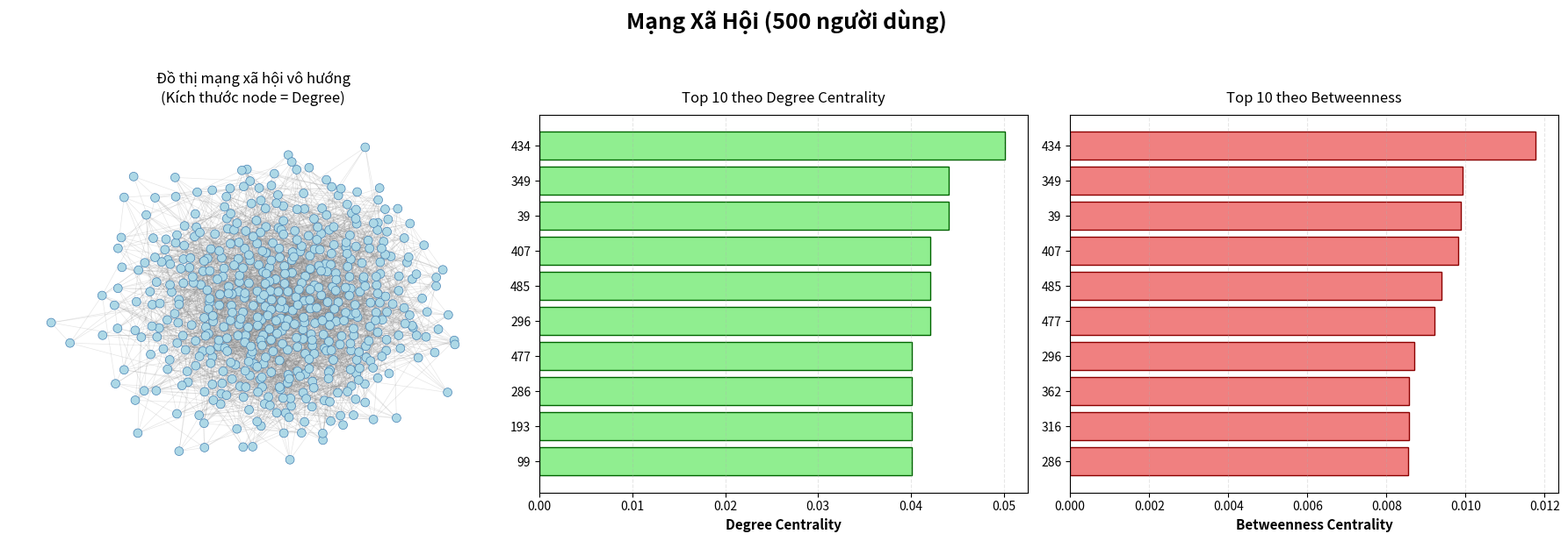

The matplotlib source for this figure:
"""
Module tạo và phân tích mạng xã hội
Chức năng: Tạo mạng xã hội ngẫu nhiên, tính toán chỉ số mạng, trực quan hóa đồ thị
"""

import pandas as pd
import networkx as nx
import matplotlib
matplotlib.use('Agg')  # Use non-GUI backend
import matplotlib.pyplot as plt
import os
import numpy as np
import random
import logging
from datetime import datetime
from pathlib import Path

# Cấu hình logging
logging.basicConfig(
    level=logging.INFO,
    format='%(asctime)s - %(levelname)s - %(message)s'
)
logger = logging.getLogger(__name__)


class SocialNetworkGenerator:
    """
    Lớp tạo và phân tích mạng xã hội
    
    Attributes:
        num_users (int): Số lượng người dùng
        seed (int): Seed cho random
        users (list): Danh sách người dùng
        relationships (list): Danh sách quan hệ
        graph (nx.Graph): Đồ thị NetworkX
        output_dir (str): Thư mục output
    """
    
    def __init__(self, num_users: int = 100, seed: int = 42, output_dir: str = None):
        """
        Khởi tạo bộ tạo mạng xã hội
        
        Args:
            num_users (int): Số lượng người dùng (mặc định 100)
            seed (int): Seed cho random (mặc định 42)
            output_dir (str): Thư mục xuất dữ liệu nếu muốn chỉ định riêng
            
        Raises:
            ValueError: Nếu num_users <= 0
        """
        if num_users <= 0:
            raise ValueError("num_users phải > 0")
        
        self.num_users = num_users
        self.seed = seed
        random.seed(seed)
        np.random.seed(seed)
        
        self.users = []
        self.relationships = []
        self.graph = None
        if output_dir:
            self.output_dir = str(output_dir)
            os.makedirs(self.output_dir, exist_ok=True)
        else:
            self.output_dir = self._create_output_dir()
        logger.info(f"Khởi tạo SocialNetworkGenerator: {num_users} users, seed={seed}")
    
    def _create_output_dir(self) -> str:
        """
        Tạo thư mục output với timestamp
        
        Returns:
            str: Đường dẫn thư mục output
            
        Raises:
            OSError: Nếu không thể tạo thư mục
        """
        try:
            timestamp = datetime.now().strftime("%Y%m%d_%H%M%S")
            output_dir = f"output_{self.num_users}_users_{timestamp}"
            os.makedirs(output_dir, exist_ok=True)
            logger.info(f"Thư mục output được tạo: {output_dir}")
            return output_dir
        except OSError as e:
            logger.error(f"Lỗi tạo thư mục output: {e}")
            raise
    
    def generate_users(self) -> list:
        """
        Tạo danh sách người dùng với thông tin ngẫu nhiên
        
        Returns:
            list: Danh sách người dùng
        """
        try:
            logger.info(f"Bắt đầu tạo {self.num_users} người dùng...")
            
            first_names = ["Lê", "Trần", "Nguyễn", "Phạm", "Hoàng", "Phan", "Tôn", "Võ", "Bùi", "Đặng"]
            last_names = ["An", "Bình", "Công", "Dũng", "Em", "Phú", "Giang", "Hà", "Ích", "Kiên"]
            
            for user_id in range(1, self.num_users + 1):
                user = {
                    'user_id': user_id,
                    'name': f"{random.choice(first_names)} {random.choice(last_names)}",
                    'followers_count': random.randint(0, 1000),
                    'posts_count': random.randint(0, 500),
                    'join_date': f"2020-{random.randint(1,12):02d}-{random.randint(1,28):02d}",
                    'verified': random.choice([0, 0, 0, 1])
                }
                self.users.append(user)
            
            logger.info(f"✓ Đã tạo {len(self.users)} người dùng thành công")
            return self.users
        except Exception as e:
            logger.error(f"Lỗi khi tạo người dùng: {e}")
            raise
    
    def generate_relationships(self, relationship_probability: float = 0.15) -> list:
        """
        Tạo quan hệ giữa người dùng (tối ưu hóa cho dữ liệu lớn)
        
        Args:
            relationship_probability (float): Xác suất tạo quan hệ (0-1)
            
        Returns:
            list: Danh sách quan hệ
            
        Raises:
            ValueError: Nếu xác suất không trong khoảng [0, 1]
        """
        if not (0 <= relationship_probability <= 1):
            raise ValueError("relationship_probability phải trong khoảng [0, 1]")
        
        try:
            logger.info(f"Bắt đầu tạo quan hệ (xác suất: {relationship_probability*100}%)...")
            
            user_ids = [u['user_id'] for u in self.users]
            
            # Tối ưu: Sử dụng Erdős–Rényi model cho dữ liệu lớn
            if self.num_users > 1000:
                # Với dữ liệu lớn, sử dụng fast generation
                n = len(user_ids)
                edges = []
                
                # Tính số cạnh dự kiến
                expected_edges = int((n * (n - 1) / 2) * relationship_probability)
                
                # Sinh ngẫu nhiên các cạnh
                random_samples = random.sample(
                    [(user_ids[i], user_ids[j]) for i in range(n) for j in range(i + 1, n)],
                    min(expected_edges, n * (n - 1) // 2)
                )
                
                for user1_id, user2_id in random_samples:
                    edges.append({'user1_id': user1_id, 'user2_id': user2_id})
                
                self.relationships = edges
            else:
                # Với dữ liệu nhỏ, sử dụng method truyền thống
                for i, user1_id in enumerate(user_ids):
                    for user2_id in user_ids[i+1:]:
                        if random.random() < relationship_probability:
                            self.relationships.append({'user1_id': user1_id, 'user2_id': user2_id})
            
            logger.info(f"✓ Đã tạo {len(self.relationships)} quan hệ thành công")
            return self.relationships
        except Exception as e:
            logger.error(f"Lỗi khi tạo quan hệ: {e}")
            raise
    
    def create_graph(self) -> nx.Graph:
        """
        Tạo đồ thị NetworkX từ người dùng và quan hệ
        
        Returns:
            nx.Graph: Đồ thị được tạo
            
        Raises:
            ValueError: Nếu chưa tạo người dùng hoặc quan hệ
        """
        if not self.users:
            raise ValueError("Chưa có người dùng. Gọi generate_users() trước")
        
        try:
            logger.info("Bắt đầu tạo đồ thị...")
            
            self.graph = nx.Graph()
            for user in self.users:
                self.graph.add_node(user['user_id'], **user)
            for rel in self.relationships:
                self.graph.add_edge(rel['user1_id'], rel['user2_id'])
            
            logger.info(f"✓ Đồ thị được tạo: {self.graph.number_of_nodes()} node, {self.graph.number_of_edges()} cạnh")
            return self.graph
        except Exception as e:
            logger.error(f"Lỗi khi tạo đồ thị: {e}")
            raise
    
    def calculate_metrics(self) -> pd.DataFrame:
        """
        Tính toán các chỉ số mạng (centrality measures) với xử lý lỗi tốt
        
        Returns:
            pd.DataFrame: DataFrame chứa các chỉ số
            
        Raises:
            ValueError: Nếu chưa tạo đồ thị
        """
        if self.graph is None:
            raise ValueError("Chưa có đồ thị. Gọi create_graph() trước")
        
        try:
            logger.info("Bắt đầu tính toán các chỉ số mạng...")
            
            # Tính Degree Centrality
            degree = nx.degree_centrality(self.graph)
            
            # Tính Betweenness Centrality
            try:
                if self.graph.number_of_edges() > 0:
                    betweenness = nx.betweenness_centrality(self.graph)
                else:
                    betweenness = {node: 0 for node in self.graph.nodes()}
            except Exception as e:
                logger.warning(f"Betweenness centrality tính toán thất bại: {e}, sử dụng giá trị 0")
                betweenness = {node: 0 for node in self.graph.nodes()}
            
            # Xử lý eigenvector centrality với error handling
            try:
                if self.graph.number_of_edges() > 0:
                    eigenvector = nx.eigenvector_centrality(self.graph, max_iter=1000)
                else:
                    eigenvector = {node: 0 for node in self.graph.nodes()}
            except nx.NetworkXError as e:
                logger.warning(f"Không thể tính eigenvector centrality ({e}), sử dụng giá trị 0")
                eigenvector = {node: 0 for node in self.graph.nodes()}
            except Exception as e:
                logger.warning(f"Lỗi không lường trước trong eigenvector: {e}")
                eigenvector = {node: 0 for node in self.graph.nodes()}
            
            node_ids = list(self.graph.nodes())
            metrics_df = pd.DataFrame({
                'user_id': node_ids,
                'betweenness_centrality': [betweenness.get(node, 0) for node in node_ids],
                'degree_centrality': [degree.get(node, 0) for node in node_ids],
                'eigenvector_centrality': [eigenvector.get(node, 0) for node in node_ids],
            })
            
            metrics_df = metrics_df.sort_values('betweenness_centrality', ascending=False)
            
            logger.info(f"✓ Đã tính toán chỉ số cho {len(metrics_df)} người dùng")
            return metrics_df
        except Exception as e:
            logger.error(f"Lỗi khi tính toán chỉ số: {e}")
            raise
    
    def save_data(self) -> pd.DataFrame:
        """
        Lưu dữ liệu vào các file CSV với xử lý lỗi tốt hơn
        
        Returns:
            pd.DataFrame: DataFrame chỉ số mạng
            
        Raises:
            OSError: Nếu lỗi ghi file
        """
        try:
            logger.info("Bắt đầu lưu dữ liệu...")
            
            # Lưu danh sách người dùng
            users_df = pd.DataFrame(self.users)
            users_csv = os.path.join(self.output_dir, 'users.csv')
            users_df.to_csv(users_csv, index=False)
            logger.info(f"✓ Lưu danh sách người dùng: {users_csv}")
            
            # Lưu quan hệ
            relationships_df = pd.DataFrame(self.relationships)
            relationships_csv = os.path.join(self.output_dir, 'relationships.csv')
            relationships_df.to_csv(relationships_csv, index=False)
            logger.info(f"✓ Lưu quan hệ: {relationships_csv}")
            
            # Lưu ma trận kề (skip nếu quá lớn)
            try:
                if self.graph.number_of_nodes() <= 2000:
                    adj_matrix = nx.to_pandas_adjacency(self.graph)
                    adj_matrix_csv = os.path.join(self.output_dir, 'adjacency_matrix.csv')
                    adj_matrix.to_csv(adj_matrix_csv)
                    logger.info(f"✓ Lưu ma trận kề: {adj_matrix_csv}")
                else:
                    logger.info("⊘ Bỏ qua ma trận kề (dữ liệu quá lớn)")
            except Exception as e:
                logger.warning(f"Không thể lưu ma trận kề: {e}")
            
            # Tính toán và lưu chỉ số
            metrics_df = self.calculate_metrics()
            metrics_csv = os.path.join(self.output_dir, 'metrics.csv')
            metrics_df.to_csv(metrics_csv, index=False)
            logger.info(f"✓ Lưu chỉ số mạng: {metrics_csv}")
            
            return metrics_df
        except OSError as e:
            logger.error(f"Lỗi khi lưu dữ liệu: {e}")
            raise
        except Exception as e:
            logger.error(f"Lỗi không mong muốn khi lưu dữ liệu: {e}")
            raise
    
    def visualize_graph(self, figsize: tuple = (18, 6)) -> None:
        """
        Trực quan hóa đồ thị mạng xã hội (với tối ưu cho dữ liệu lớn)
        
        Args:
            figsize (tuple): Kích thước hình (mặc định (18, 6))
            
        Raises:
            ValueError: Nếu chưa tạo đồ thị
        """
        if self.graph is None:
            raise ValueError("Chưa có đồ thị. Gọi create_graph() trước")
        
        try:
            logger.info("Bắt đầu trực quan hóa đồ thị...")
            
            # Bỏ qua visualization nếu đồ thị quá lớn (>2000 nodes)
            if self.graph.number_of_nodes() > 2000:
                logger.info("⊘ Bỏ qua visualization (đồ thị quá lớn)")
                return
            
            fig, axes = plt.subplots(1, 3, figsize=figsize)
            fig.suptitle(f'Mạng Xã Hội ({self.num_users} người dùng)', fontsize=18, fontweight='bold', y=1.02)
            
            metrics = self.calculate_metrics()
            degree = dict(zip(metrics['user_id'], metrics['degree_centrality']))
            betweenness = dict(zip(metrics['user_id'], metrics['betweenness_centrality']))
            eigenvector = dict(zip(metrics['user_id'], metrics['eigenvector_centrality']))
            
            # Biểu đồ 1: Đồ thị mạng xã hội
            ax1 = axes[0]
            pos = nx.spring_layout(self.graph, k=0.5, iterations=50, seed=42)
            node_sizes = [max(50, degree.get(node, 0.01) * 300) for node in self.graph.nodes()]
            
            nx.draw_networkx_nodes(self.graph, pos, node_size=node_sizes, node_color='lightblue', 
                                  ax=ax1, edgecolors='steelblue', linewidths=0.5)
            nx.draw_networkx_edges(self.graph, pos, edge_color='gray', alpha=0.2, ax=ax1, width=0.5)
            ax1.set_title('Đồ thị mạng xã hội vô hướng\n(Kích thước node = Degree)', fontsize=12, pad=10)
            ax1.axis('off')
            
            # Biểu đồ 2: Top 10 theo Degree Centrality
            ax2 = axes[1]
            top_10 = metrics.nlargest(10, 'degree_centrality')[['user_id', 'degree_centrality']]
            ax2.barh(range(len(top_10)), top_10['degree_centrality'].values, color='lightgreen', 
                    edgecolor='darkgreen', linewidth=1)
            ax2.set_yticks(range(len(top_10)))
            ax2.set_yticklabels(top_10['user_id'].values, fontsize=10)
            ax2.set_xlabel('Degree Centrality', fontsize=11, fontweight='bold')
            ax2.set_title('Top 10 theo Degree Centrality', fontsize=12, pad=10)
            ax2.invert_yaxis()
            ax2.grid(axis='x', alpha=0.3, linestyle='--')
            
            # Biểu đồ 3: Top 10 theo Betweenness Centrality
            ax3 = axes[2]
            top_10_betweenness = metrics.nlargest(10, 'betweenness_centrality')[['user_id', 'betweenness_centrality']]
            ax3.barh(range(len(top_10_betweenness)), top_10_betweenness['betweenness_centrality'].values, 
                    color='lightcoral', edgecolor='darkred', linewidth=1)
            ax3.set_yticks(range(len(top_10_betweenness)))
            ax3.set_yticklabels(top_10_betweenness['user_id'].values, fontsize=10)
            ax3.set_xlabel('Betweenness Centrality', fontsize=11, fontweight='bold')
            ax3.set_title('Top 10 theo Betweenness', fontsize=12, pad=10)
            ax3.invert_yaxis()
            ax3.grid(axis='x', alpha=0.3, linestyle='--')
            
            plt.tight_layout()
            graph_png = os.path.join(self.output_dir, 'graph_visualization.png')
            plt.savefig(graph_png, dpi=150, bbox_inches='tight', facecolor='white')
            logger.info(f"✓ Lưu hình trực quan: {graph_png}")
            
            plt.close()
        except Exception as e:
            logger.warning(f"Lỗi khi trực quan hóa đồ thị (không gây ảnh hưởng): {e}")
    
    def print_statistics(self) -> None:
        """In thống kê mạng xã hội"""
        if self.graph is None:
            logger.warning("Chưa có đồ thị để in thống kê")
            return
        
        try:
            diameter = nx.diameter(self.graph) if nx.is_connected(self.graph) else "N/A"
            
            logger.info("="*60)
            logger.info("THỐNG KÊ MẠNG XÃ HỘI")
            logger.info("="*60)
            logger.info(f"Số người dùng: {self.graph.number_of_nodes()}")
            logger.info(f"Số quan hệ: {self.graph.number_of_edges()}")
            logger.info(f"Mật độ mạng: {nx.density(self.graph):.4f}")
            logger.info(f"Đường kính: {diameter}")
            logger.info("="*60)
        except Exception as e:
            logger.error(f"Lỗi khi in thống kê: {e}")
    
    def run(self, num_users: int = None, relationship_prob: float = 0.15) -> pd.DataFrame:
        """
        Chạy toàn bộ quá trình tạo và phân tích mạng
        
        Args:
            num_users (int): Số người dùng (nếu khác với khởi tạo)
            relationship_prob (float): Xác suất tạo quan hệ
            
        Returns:
            pd.DataFrame: DataFrame chỉ số mạng
        """
        try:
            if num_users:
                if num_users <= 0:
                    raise ValueError("num_users phải > 0")
                self.num_users = num_users
            
            if not (0 <= relationship_prob <= 1):
                raise ValueError("relationship_prob phải trong khoảng [0, 1]")
            
            logger.info("#"*60)
            logger.info("# Tạo MẠNG XÃ HỘI và PHÂN TÍCH ĐỒ THỊ")
            logger.info(f"# Số người dùng: {self.num_users}")
            logger.info(f"# Output: {self.output_dir}")
            logger.info("#"*60)
            
            self.generate_users()
            self.generate_relationships(relationship_prob)
            self.create_graph()
            self.print_statistics()
            self.visualize_graph()
            metrics_df = self.save_data()
            
            logger.info("="*60)
            logger.info("✓ HOÀN THÀNH!")
            logger.info("="*60)
            logger.info(f"Output được lưu tại: {self.output_dir}")
            
            return metrics_df
        except Exception as e:
            logger.error(f"Lỗi trong quá trình chạy: {e}")
            raise


def main():
    """Hàm chính"""
    try:
        NUM_USERS = 500
        RELATIONSHIP_PROB = 0.025
        
        generator = SocialNetworkGenerator(num_users=NUM_USERS, seed=42)
        metrics = generator.run(relationship_prob=RELATIONSHIP_PROB)
        
        logger.info("\nTop 10 Người dùng có ảnh hưởng nhất:")
        top_10_str = metrics[['user_id', 'betweenness_centrality', 'degree_centrality', 'eigenvector_centrality']].head(10).to_string(index=False)
        logger.info("\n" + top_10_str)
    except Exception as e:
        logger.error(f"Lỗi trong hàm main: {e}")
        raise


if __name__ == "__main__":
    main()
